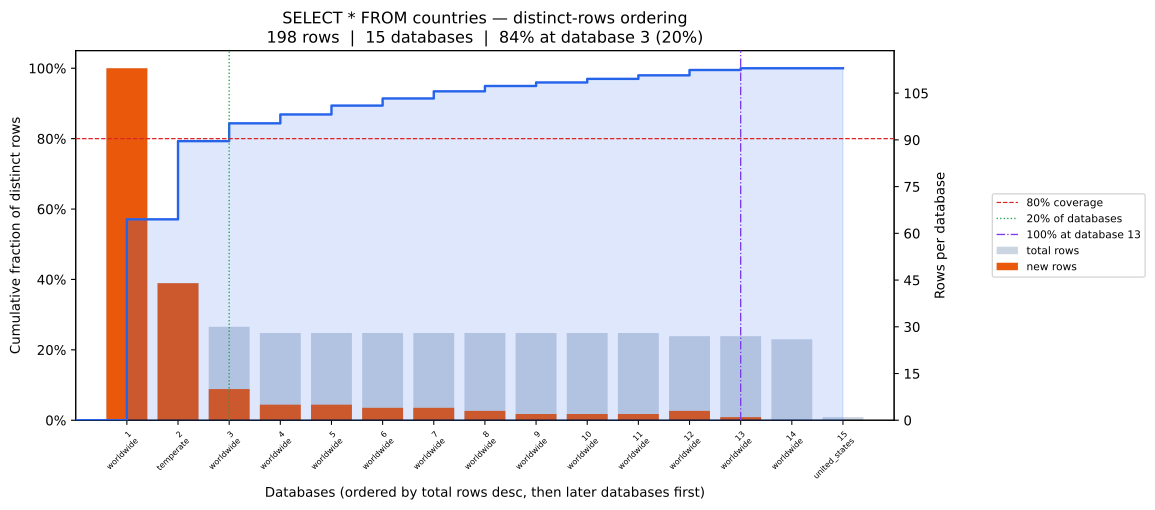

The file beside this chart, header and first rows:
position, database, coverage_pct, total_rows, new_unique_rows
0, worldwide, 57.07, 113, 113
1, temperate, 79.29, 44, 44
2, worldwide, 84.34, 30, 10
3, worldwide, 86.87, 28, 5
4, worldwide, 89.39, 28, 5
5, worldwide, 91.41, 28, 4
6, worldwide, 93.43, 28, 4
7, worldwide, 94.95, 28, 3
8, worldwide, 95.96, 28, 2
9, worldwide, 96.97, 28, 2
10, worldwide, 97.98, 28, 2
11, worldwide, 99.49, 27, 3
12, worldwide, 100.0, 27, 1
13, worldwide, 100.0, 26, 0
14, united_states, 100.0, 1, 0
